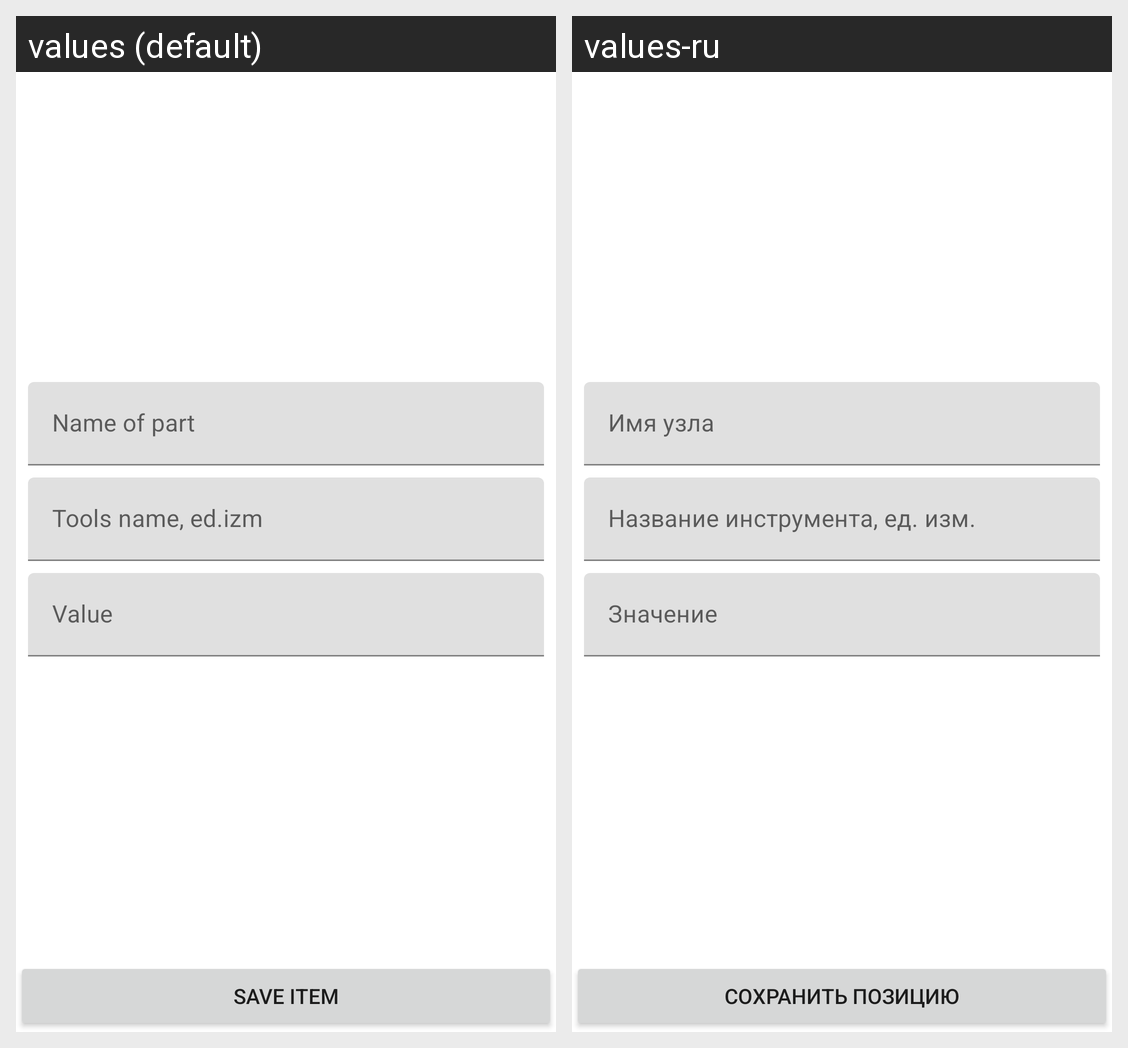

Here is an Android app screen in its default locale and in the app's own translations. Write out the translated-string differences for the strings that appear on this screen.
Android screen res/layout/activity_bike_part_item.xml rendered under 2 locales, left to right: values (default), values-ru. Device: Nexus 5 (rendered at 1080×1920; each locale shown at half size, 540×960, under a caption strip naming it); theme Theme.BikeParkStudenovsky.
Strings drawn on this screen, with the default value and each locale's value (text and hints the layout hard-codes, and strings that could not be matched under every locale, appear in the picture but are not listed):

name_hint
  values: Name of part
  values-ru: Имя узла

tools_hint
  values: Tools name, ed.izm
  values-ru: Название инструмента, ед. изм.

count_hint
  values: Value
  values-ru: Значение

save_btn
  values: Save item
  values-ru: Сохранить позицию
